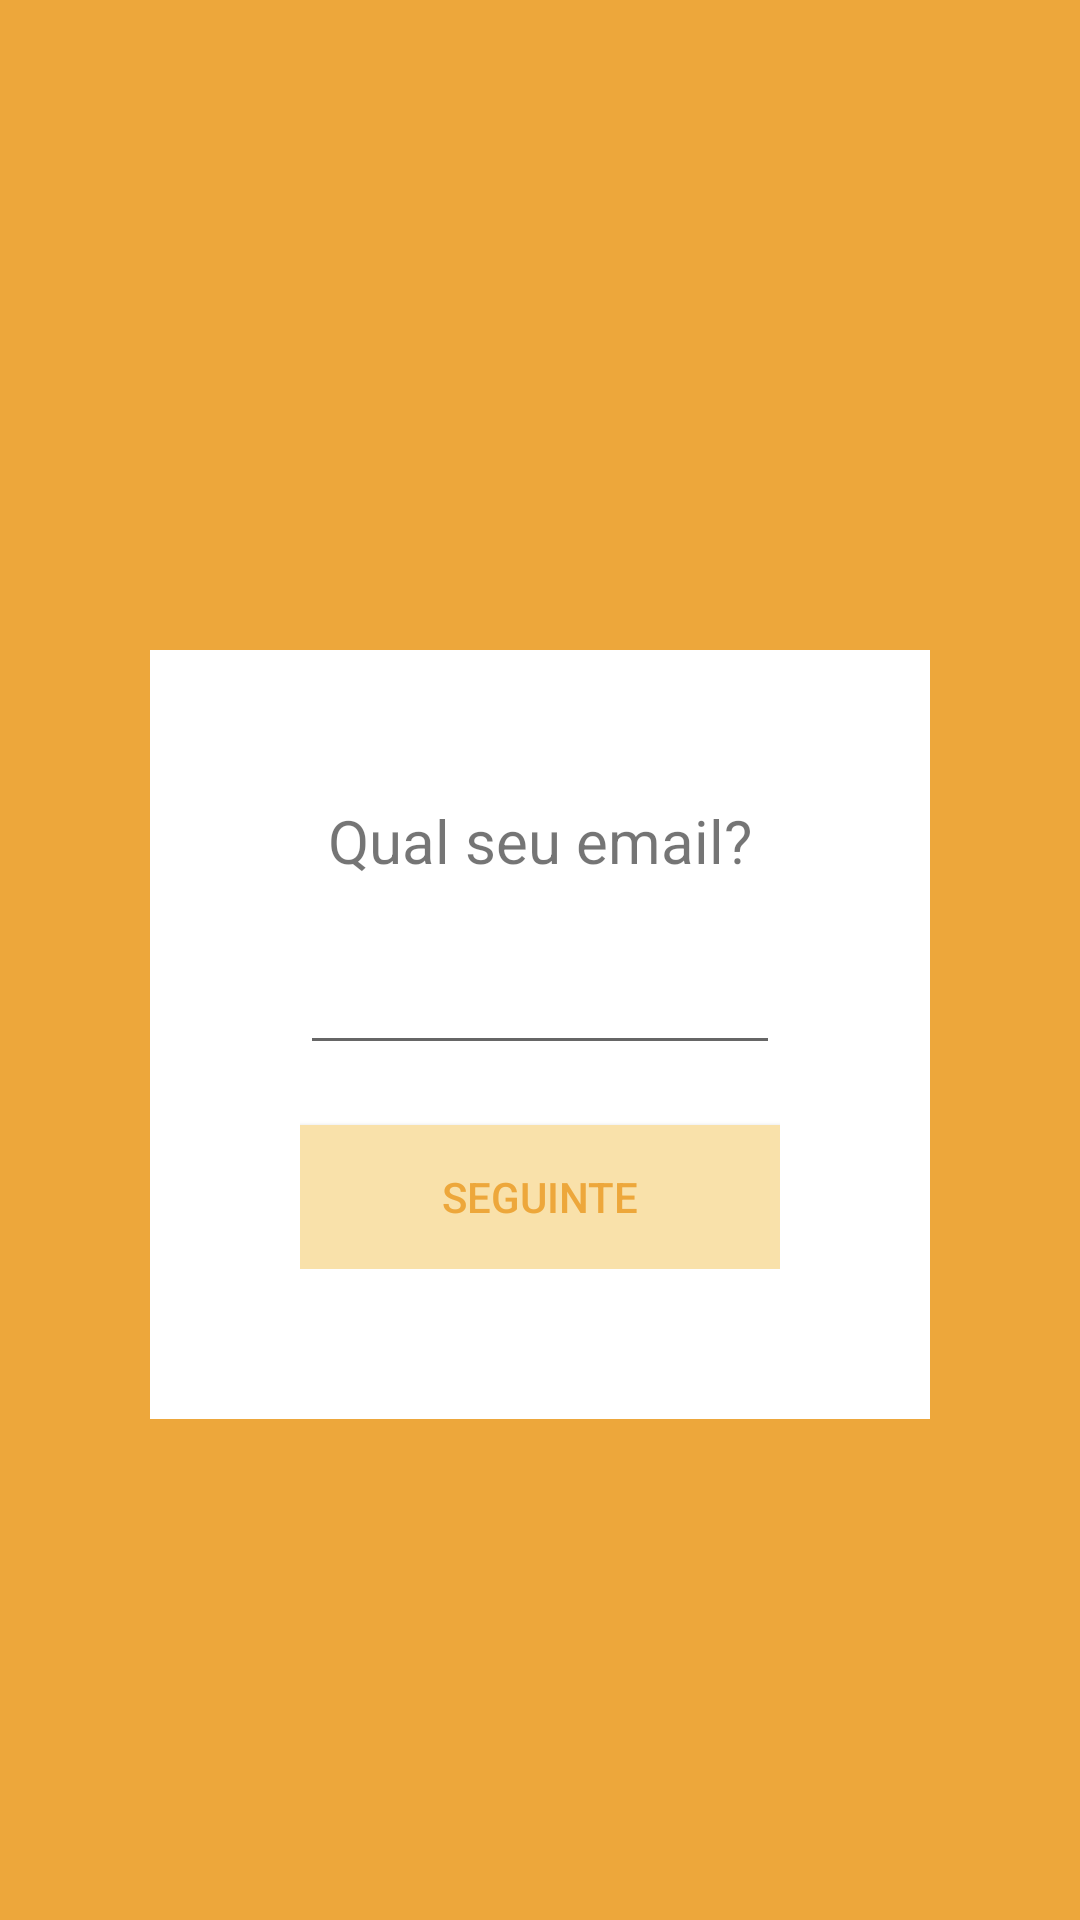

The Android layout XML behind this screen, and the referenced resources:
<!-- AndroidManifest.xml: application theme AppTheme -->
<!-- res/layout/activity_email.xml -->
<?xml version="1.0" encoding="utf-8"?>
<androidx.constraintlayout.widget.ConstraintLayout xmlns:android="http://schemas.android.com/apk/res/android"
    xmlns:app="http://schemas.android.com/apk/res-auto"
    xmlns:tools="http://schemas.android.com/tools"
    android:layout_width="match_parent"
    android:layout_height="match_parent"
    tools:context=".EmailActivity">

    <LinearLayout
        android:gravity="center"
        android:orientation="vertical"
        android:layout_width="match_parent"
        android:layout_height="match_parent"
        android:background="@color/colorPrimaryDark">

        <ImageView
            android:layout_width="50dp"
            android:layout_height="50dp"
            android:src="@drawable/icon_beer"/>

        <LinearLayout
            android:layout_margin="50dp"
            android:padding="50dp"
            android:gravity="center"
            android:layout_width="match_parent"
            android:layout_height="wrap_content"
            android:orientation="vertical"
            android:textAlignment="center"
            android:background="@color/sectionSelected">

            <TextView
                android:textSize="20dp"
                android:gravity="center"
                android:layout_gravity="center"
                android:layout_width="match_parent"
                android:layout_height="wrap_content"
                android:text="@string/title_email"/>

            <androidx.appcompat.widget.AppCompatEditText
                android:id="@+id/et_email"
                android:layout_marginTop="20dp"
                android:layout_width="match_parent"
                android:layout_height="wrap_content"/>

            <Button
                android:id="@+id/btn_next"
                android:layout_marginTop="20dp"
                android:background="@color/colorAccent"
                android:textColor="@color/colorPrimaryDark"
                android:text="@string/next"
                android:layout_width="match_parent"
                android:layout_height="wrap_content"/>
        </LinearLayout>

    </LinearLayout>

</androidx.constraintlayout.widget.ConstraintLayout>
<!-- resources referenced by this layout -->
<resources>
  <color name="colorAccent">#F9E1AA</color>
  <color name="colorPrimaryDark">#EDA73B</color>
  <color name="sectionSelected">#FFFFFF</color>
  <string name="next">SEGUINTE</string>
  <string name="title_email">Qual seu email?</string>
  <style name="AppTheme" parent="Theme.AppCompat.Light.DarkActionBar">
          
          <item name="colorPrimary">@color/colorPrimary</item>
          <item name="colorPrimaryDark">@color/colorPrimaryDark</item>
          <item name="colorAccent">@color/colorAccent</item>
      </style>
  <color name="colorPrimary">#EDA73B</color>
</resources>
